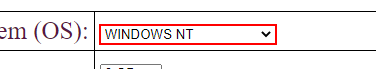
Task: Open BotsDNA -> Go to Setup Server 
Read the input File
Fill the details appropriate and Click create server
Wait for the server to be created and get the server information (e.g., ip,username,password)
Sending individual mail to users with server info
Workflow: Process

Step 1: select "[in_TransactionItem("OS").ToString.Trim]" in the drop-down 'os' in window 'Server Setup' (chrome.exe)

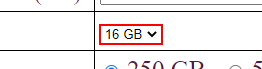
Step 2: select "[in_TransactionItem("RAM").ToString.Trim]" in the drop-down 'Ram' in window 'Server Setup' (chrome.exe)

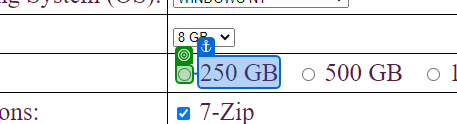
Step 3 [then]: check 'HDD Size'

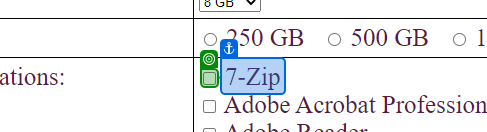
Step 4: check 'Applications'

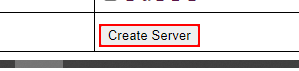
Step 5: click on the text box 'Create Server' in window 'Server Setup' (chrome.exe)

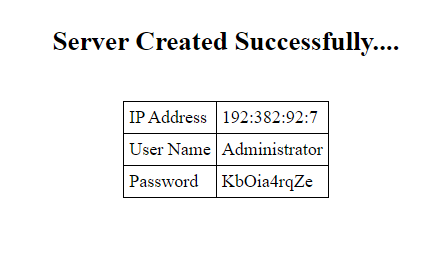
Step 6: On Element Appear 'ServerIP Successfull' on the element 'Server Created Successfully..*' (chrome.exe)

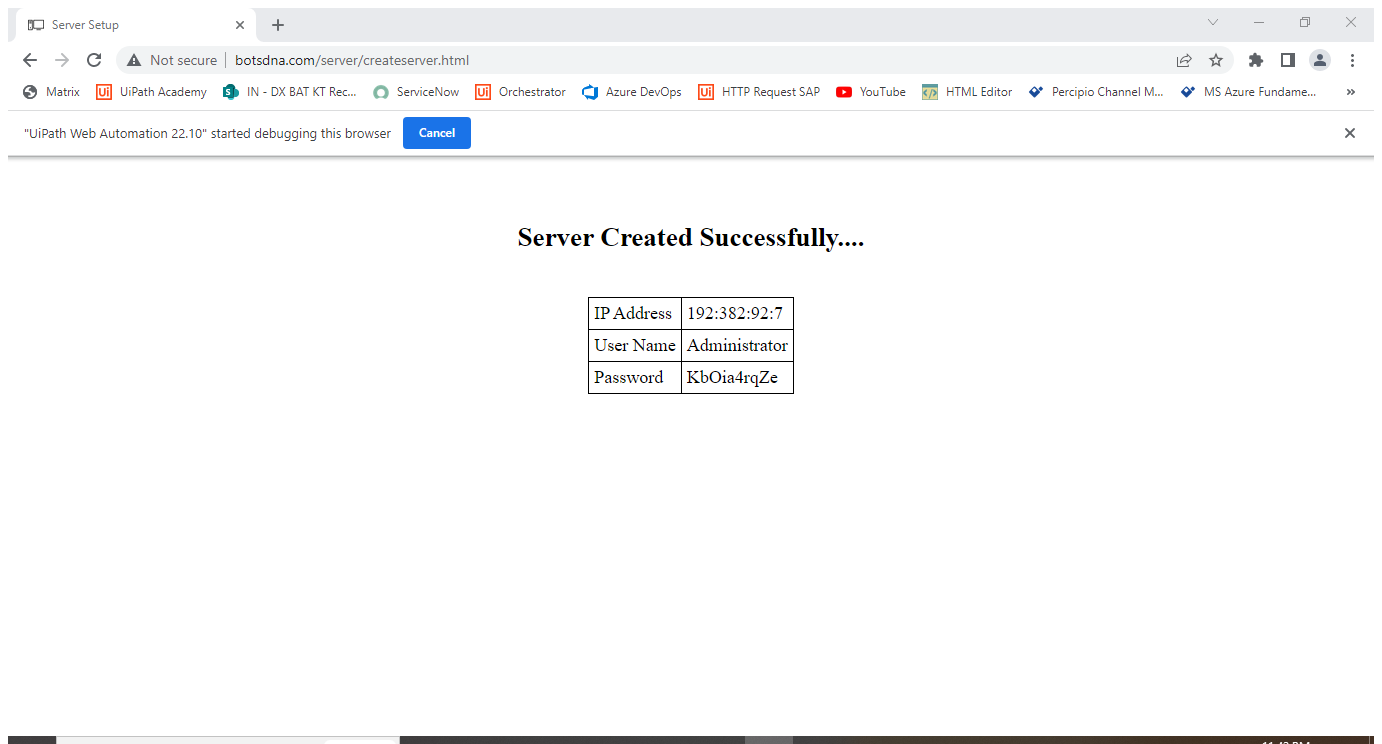
Step 7: Attach Browser 'ServerSet Page'

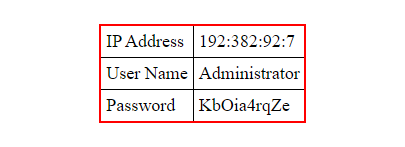
Step 8: get-text from the table